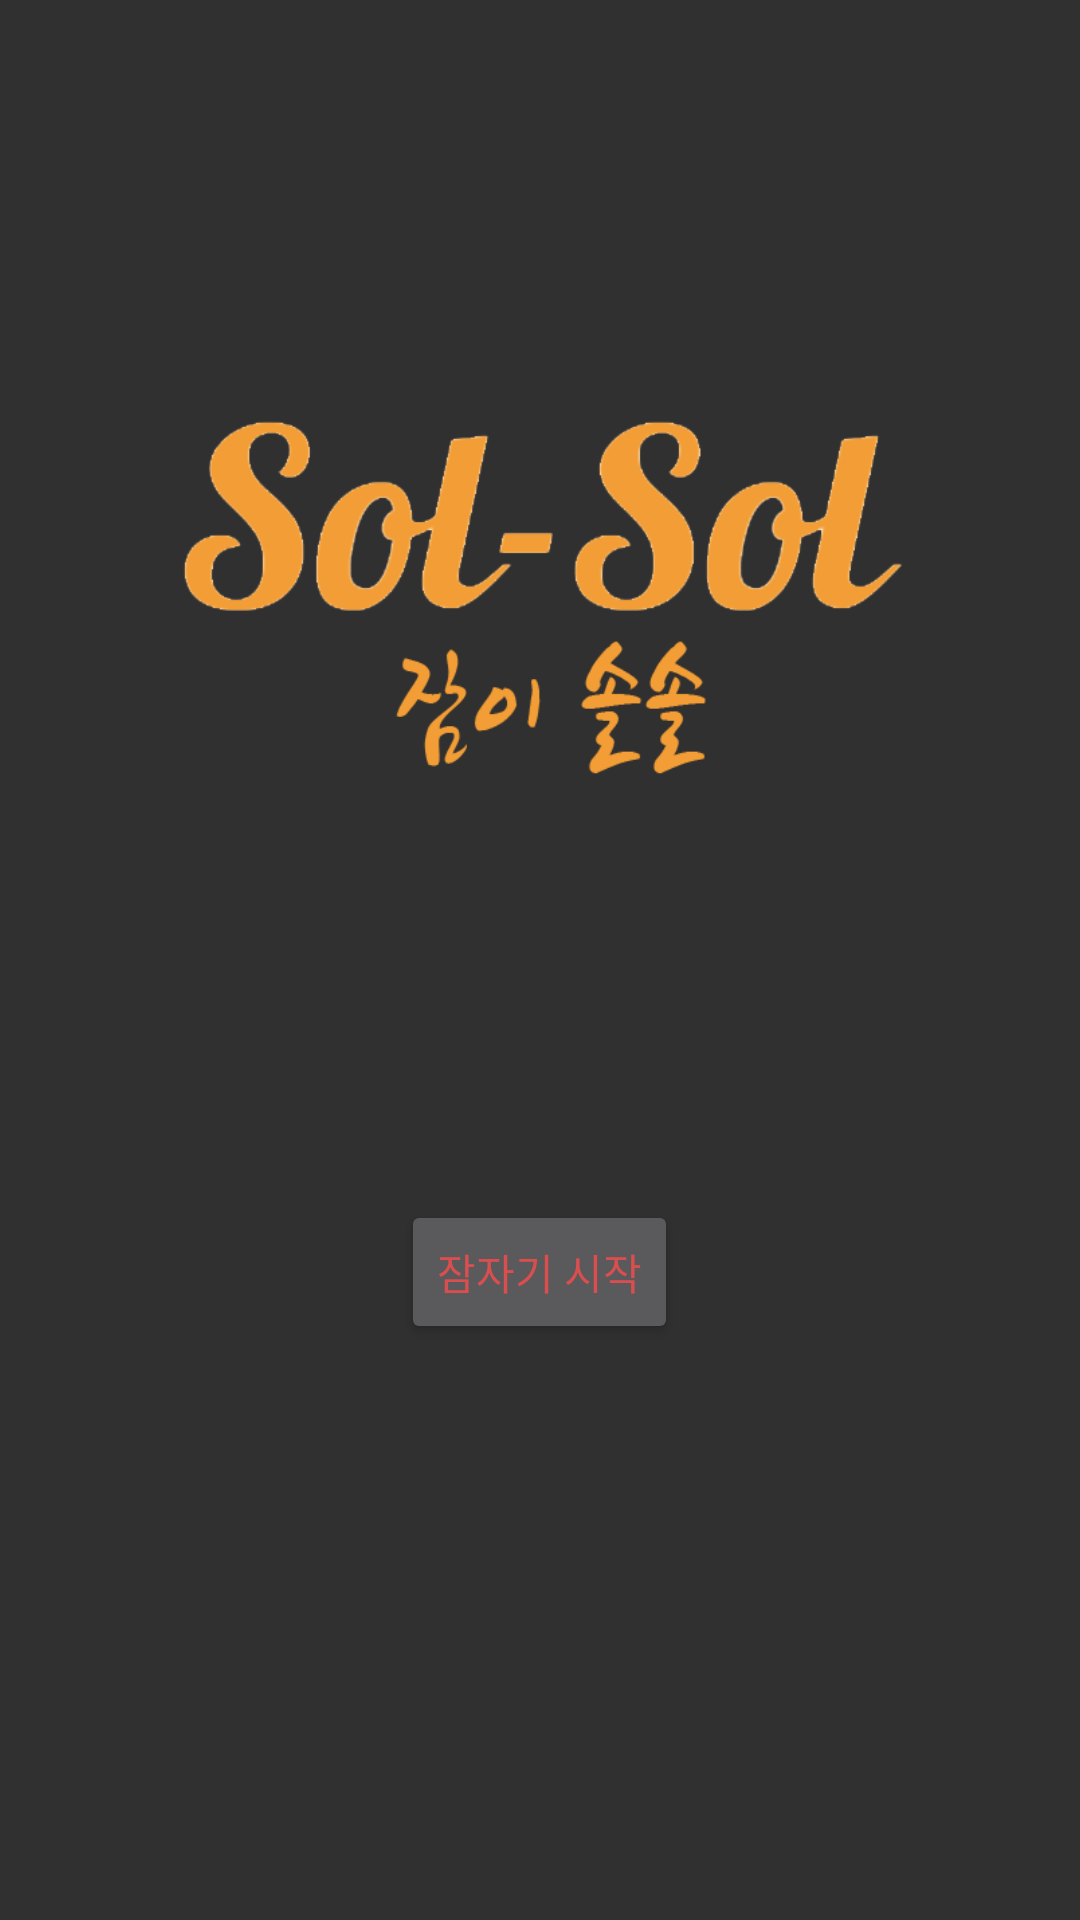

Reconstruct the res/layout file that produces this screen, plus the resources it refers to.
<!-- AndroidManifest.xml: application theme AppTheme -->
<!-- res/layout/activity_main.xml -->
<?xml version="1.0" encoding="utf-8"?>
<android.support.constraint.ConstraintLayout xmlns:android="http://schemas.android.com/apk/res/android"
    xmlns:app="http://schemas.android.com/apk/res-auto"
    xmlns:tools="http://schemas.android.com/tools"
    android:layout_width="match_parent"
    android:layout_height="match_parent"
    tools:context=".MainActivity">

    <LinearLayout
        android:layout_width="match_parent"
        android:layout_height="match_parent"
        android:orientation="vertical"
        tools:layout_editor_absoluteX="8dp"
        tools:layout_editor_absoluteY="8dp">
        <ImageView
        android:id="@+id/imageView1"
        android:layout_width="match_parent"
        android:layout_height="wrap_content"
        android:layout_gravity="center"
        android:padding="50dp"
        android:src="@drawable/main_title"
        tools:layout_editor_absoluteX="74dp"
        tools:layout_editor_absoluteY="0dp" />
        <Button
            android:layout_width="wrap_content"
            android:layout_height="wrap_content"
            android:layout_gravity="center"
            android:textColor="#D94E4E"
            android:onClick="onStartBtnClick"
            android:text="잠자기 시작"/>
    </LinearLayout>
</android.support.constraint.ConstraintLayout>
<!-- resources referenced by this layout -->
<resources>
  <!-- drawable main_title: png bitmap (drawable, 40065 bytes) -->
  <style name="AppTheme" parent="Theme.AppCompat">
          
          <item name="colorPrimary">@color/colorPrimary</item>
          <item name="colorPrimaryDark">@color/colorPrimaryDark</item>
          <item name="colorAccent">@color/colorAccent</item>
  
          <item name="android:textColor">#F29D35</item>
      </style>
  <color name="colorPrimary">#1B2E40</color>
  <color name="colorPrimaryDark">#1B2E40</color>
  <color name="colorAccent">#F2DFA7</color>
</resources>
